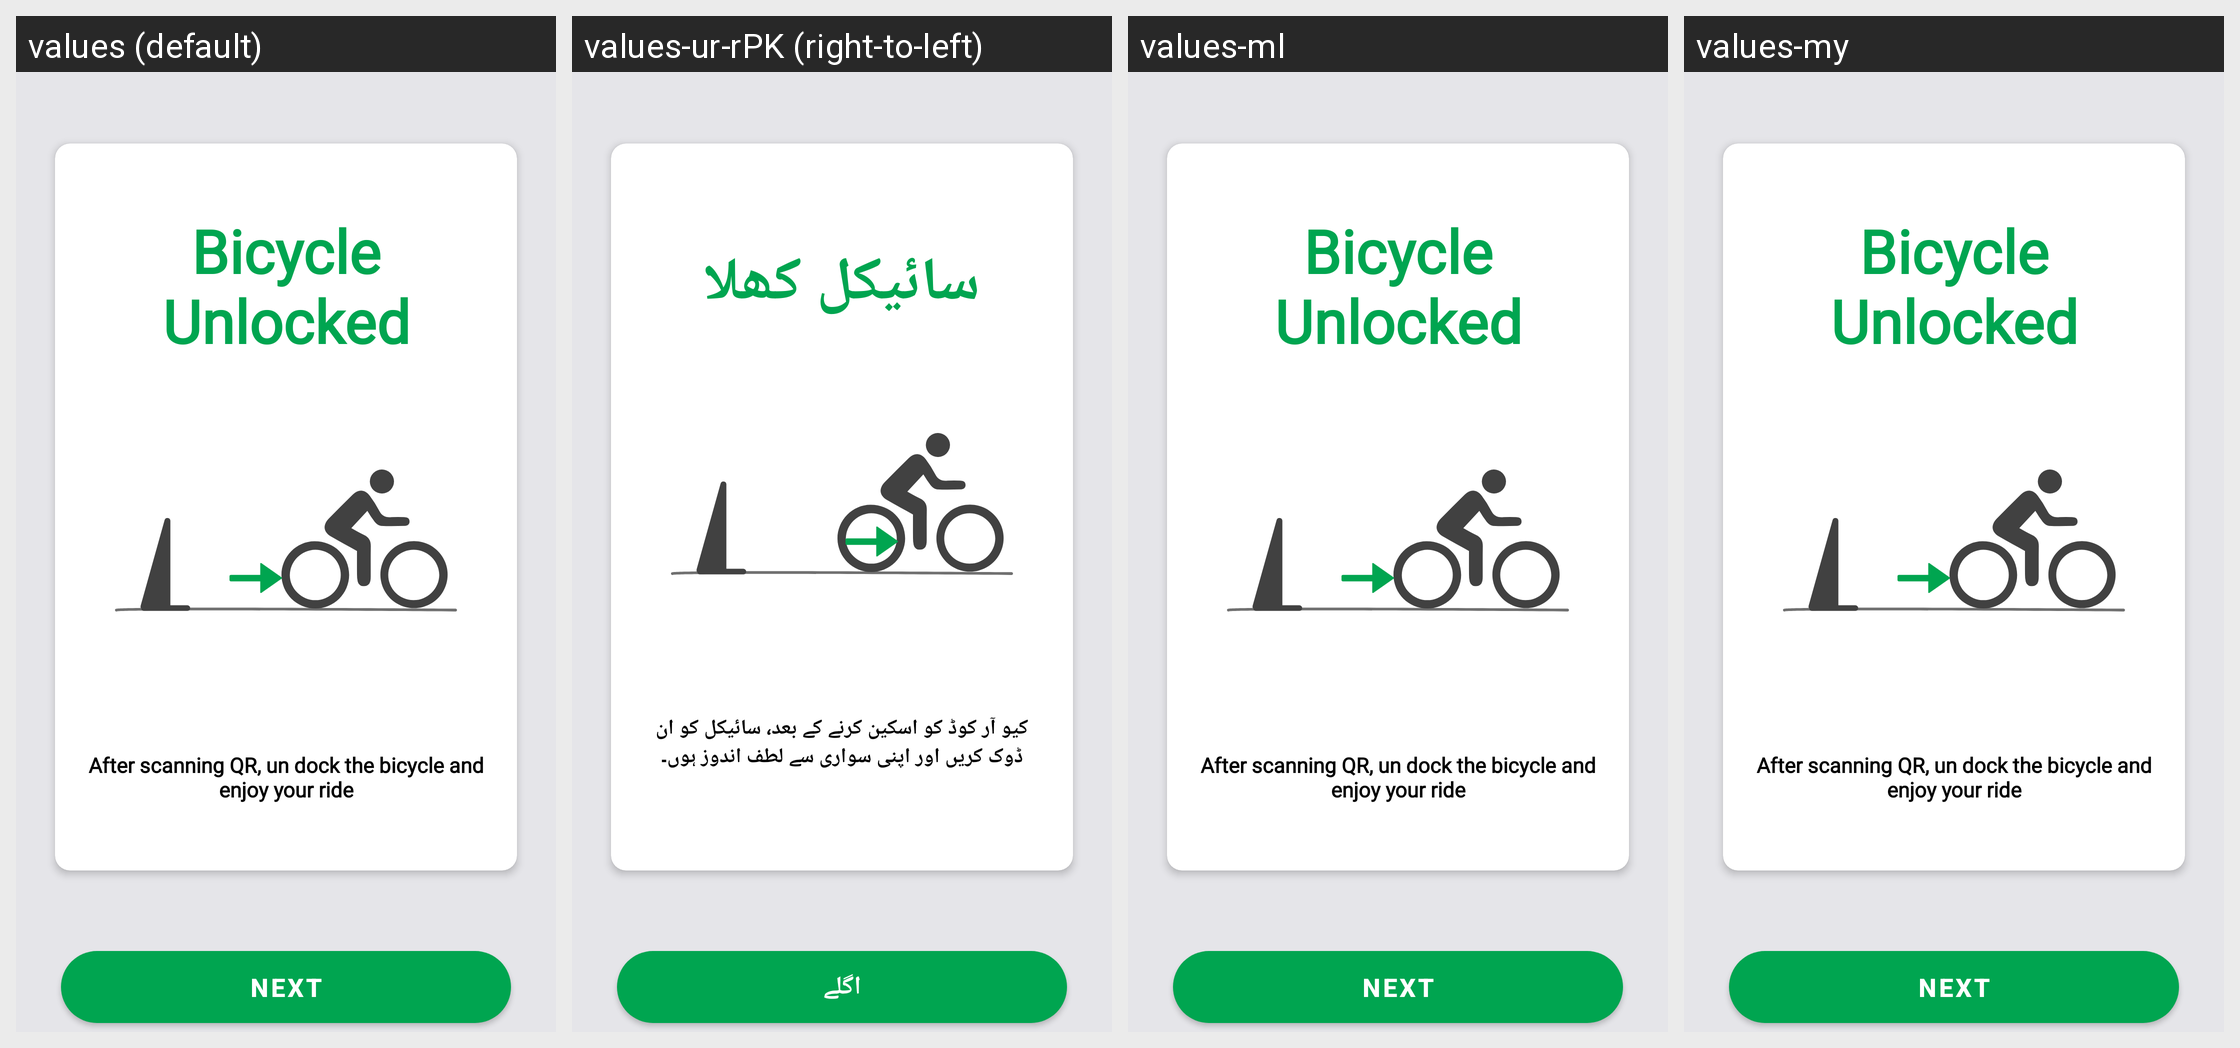

For this localized Android screen grid, give each drawn string resource with its value in every locale shown.
Android screen res/layout/frag_bicycle_tutorial_b.xml rendered under 4 locales, left to right: values (default), values-ur-rPK (right-to-left), values-ml, values-my. Device: Nexus 5 (rendered at 1080×1920; each locale shown at half size, 540×960, under a caption strip naming it); theme AppTheme.
Other locales in the repository, not shown: values-af, values-am, values-ar, values-as, values-bg, values-bn, values-ca, values-cs, values-da, values-de, values-el, values-en-rGB, values-es, values-es-rUS, values-eu, values-fa, values-fi, values-fr, values-fr-rCA, values-gl, values-gu, values-hi, values-hr, values-hu, values-in, values-it, values-iw, values-ja, values-kn, values-ko, values-lt, values-lv, values-mr, values-ms, values-nb, values-ne, values-nl, values-or, values-pa, values-pl, values-pt-rPT, values-ro, values-ru, values-sk, values-sl, values-sr, values-sv, values-sw, values-ta, values-te, values-th, values-tl, values-tr, values-uk, values-vi, values-zh-rCN, values-zh-rHK, values-zh-rTW, values-zu.
Strings drawn on this screen, with the default value and each locale's value (text and hints the layout hard-codes, and strings that could not be matched under every locale, appear in the picture but are not listed):

bicycle_unlocked
  values: Bicycle Unlocked
  values-ur-rPK: سائیکل کھلا
  values-ml: Bicycle Unlocked  [not translated; the default value is used]
  values-my: Bicycle Unlocked  [not translated; the default value is used]

cycle_unlock_step_2
  values: After scanning QR, un dock the bicycle and enjoy your ride
  values-ur-rPK: کیو آر کوڈ کو اسکین کرنے کے بعد، سائیکل کو ان ڈوک کریں اور اپنی سواری سے لطف اندوز ہوں۔
  values-ml: After scanning QR, un dock the bicycle and enjoy your ride  [not translated; the default value is used]
  values-my: After scanning QR, un dock the bicycle and enjoy your ride  [not translated; the default value is used]

txt_btn_next
  values: Next
  values-ur-rPK: اگلے
  values-ml: Next  [not translated; the default value is used]
  values-my: Next  [not translated; the default value is used]
